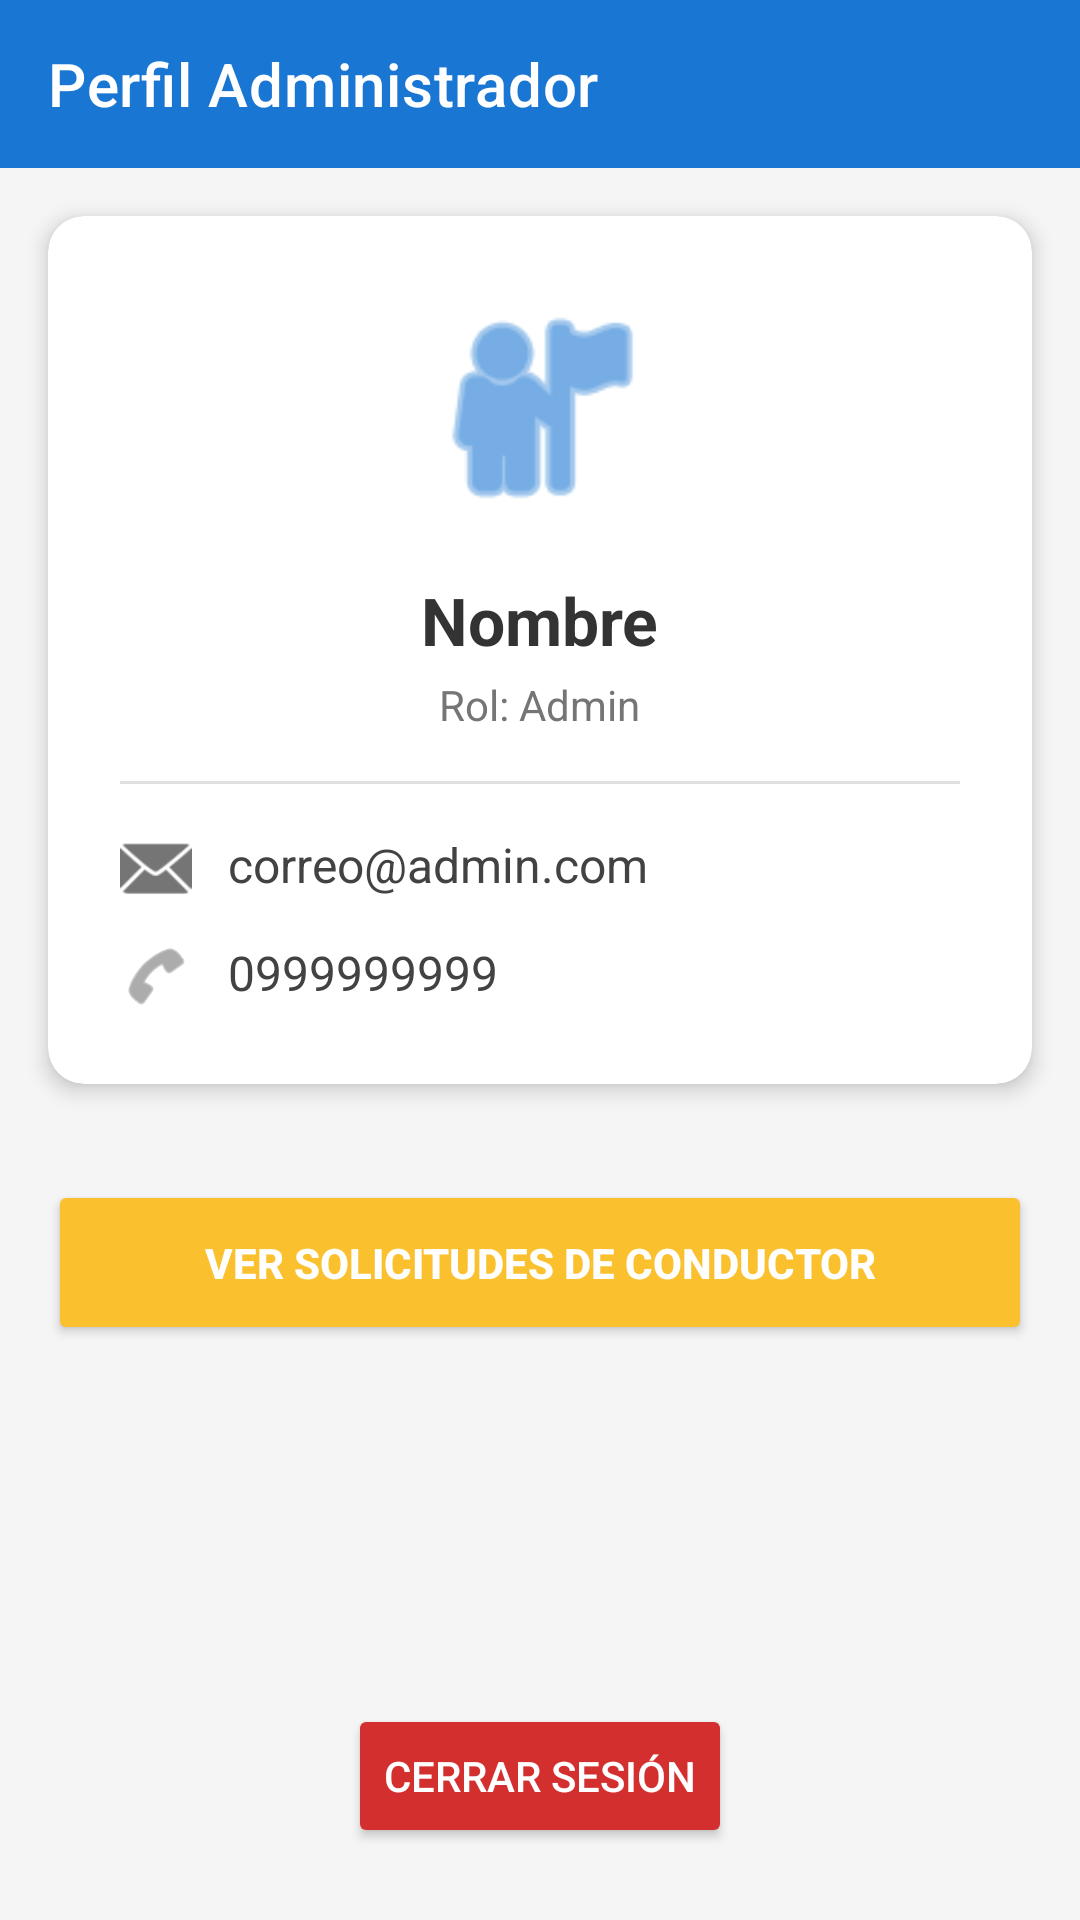

Android layout source for this screen:
<!-- AndroidManifest.xml: application theme Theme.BusetaEscolarApp -->
<!-- res/layout/activity_admin_dashboard.xml -->
<?xml version="1.0" encoding="utf-8"?>
<LinearLayout xmlns:android="http://schemas.android.com/apk/res/android"
    xmlns:app="http://schemas.android.com/apk/res-auto"
    android:layout_width="match_parent"
    android:layout_height="match_parent"
    android:orientation="vertical"
    android:background="#F5F5F5">

    <androidx.appcompat.widget.Toolbar
        android:id="@+id/toolbarAdmin"
        android:layout_width="match_parent"
        android:layout_height="?attr/actionBarSize"
        android:background="#1976D2"
        app:titleTextColor="@android:color/white"
        app:title="Perfil Administrador"
        android:theme="@style/ThemeOverlay.AppCompat.Dark.ActionBar" />

    <androidx.cardview.widget.CardView
        android:layout_width="match_parent"
        android:layout_height="wrap_content"
        android:layout_margin="16dp"
        app:cardCornerRadius="12dp"
        app:cardElevation="4dp">

        <LinearLayout
            android:layout_width="match_parent"
            android:layout_height="wrap_content"
            android:orientation="vertical"
            android:padding="24dp"
            android:gravity="center">

            <ImageView
                android:layout_width="80dp"
                android:layout_height="80dp"
                android:src="@android:drawable/ic_menu_myplaces"
                app:tint="#1976D2" />

            <TextView
                android:id="@+id/tvAdminName"
                android:layout_width="wrap_content"
                android:layout_height="wrap_content"
                android:layout_marginTop="16dp"
                android:text="Nombre"
                android:textSize="22sp"
                android:textStyle="bold"
                android:textColor="#333333" />

            <TextView
                android:id="@+id/tvAdminRole"
                android:layout_width="wrap_content"
                android:layout_height="wrap_content"
                android:text="Rol: Admin"
                android:textSize="14sp"
                android:textColor="#757575"
                android:layout_marginTop="4dp" />

            <View
                android:layout_width="match_parent"
                android:layout_height="1dp"
                android:background="#E0E0E0"
                android:layout_marginTop="16dp"
                android:layout_marginBottom="16dp" />

            <LinearLayout
                android:layout_width="match_parent"
                android:layout_height="wrap_content"
                android:orientation="horizontal">
                
                <ImageView
                    android:layout_width="24dp"
                    android:layout_height="24dp"
                    android:src="@android:drawable/ic_dialog_email"
                    app:tint="#757575" />
                
                <TextView
                    android:id="@+id/tvAdminEmail"
                    android:layout_width="wrap_content"
                    android:layout_height="wrap_content"
                    android:layout_marginStart="12dp"
                    android:text="correo@admin.com"
                    android:textSize="16sp"
                    android:textColor="#424242" />
            </LinearLayout>

            <LinearLayout
                android:layout_width="match_parent"
                android:layout_height="wrap_content"
                android:orientation="horizontal"
                android:layout_marginTop="12dp">
                
                <ImageView
                    android:layout_width="24dp"
                    android:layout_height="24dp"
                    android:src="@android:drawable/ic_menu_call"
                    app:tint="#757575" />
                
                <TextView
                    android:id="@+id/tvAdminPhone"
                    android:layout_width="wrap_content"
                    android:layout_height="wrap_content"
                    android:layout_marginStart="12dp"
                    android:text="0999999999"
                    android:textSize="16sp"
                    android:textColor="#424242" />
            </LinearLayout>

        </LinearLayout>
    </androidx.cardview.widget.CardView>

    <Button
        android:id="@+id/btnVerSolicitudes"
        android:layout_width="match_parent"
        android:layout_height="55dp"
        android:layout_margin="16dp"
        android:backgroundTint="#FBC02D"
        android:textColor="@android:color/white"
        android:textStyle="bold"
        android:text="Ver Solicitudes de Conductor" />

    <Space
        android:layout_width="match_parent"
        android:layout_height="0dp"
        android:layout_weight="1" />

    <Button
        android:id="@+id/btnCerrarSesionAdmin"
        android:layout_width="wrap_content"
        android:layout_height="wrap_content"
        android:layout_gravity="center"
        android:layout_marginBottom="24dp"
        android:backgroundTint="#D32F2F"
        android:textColor="@android:color/white"
        android:text="Cerrar Sesión" />

</LinearLayout>
<!-- resources referenced by this layout -->
<resources>
  <style name="Theme.BusetaEscolarApp" parent="Theme.MaterialComponents.Light.NoActionBar" />
</resources>
